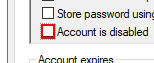
Task: VF.ProcessingAD
Workflow: DisableAccount

Step 1: check in window '*Properties' (mmc.exe)
